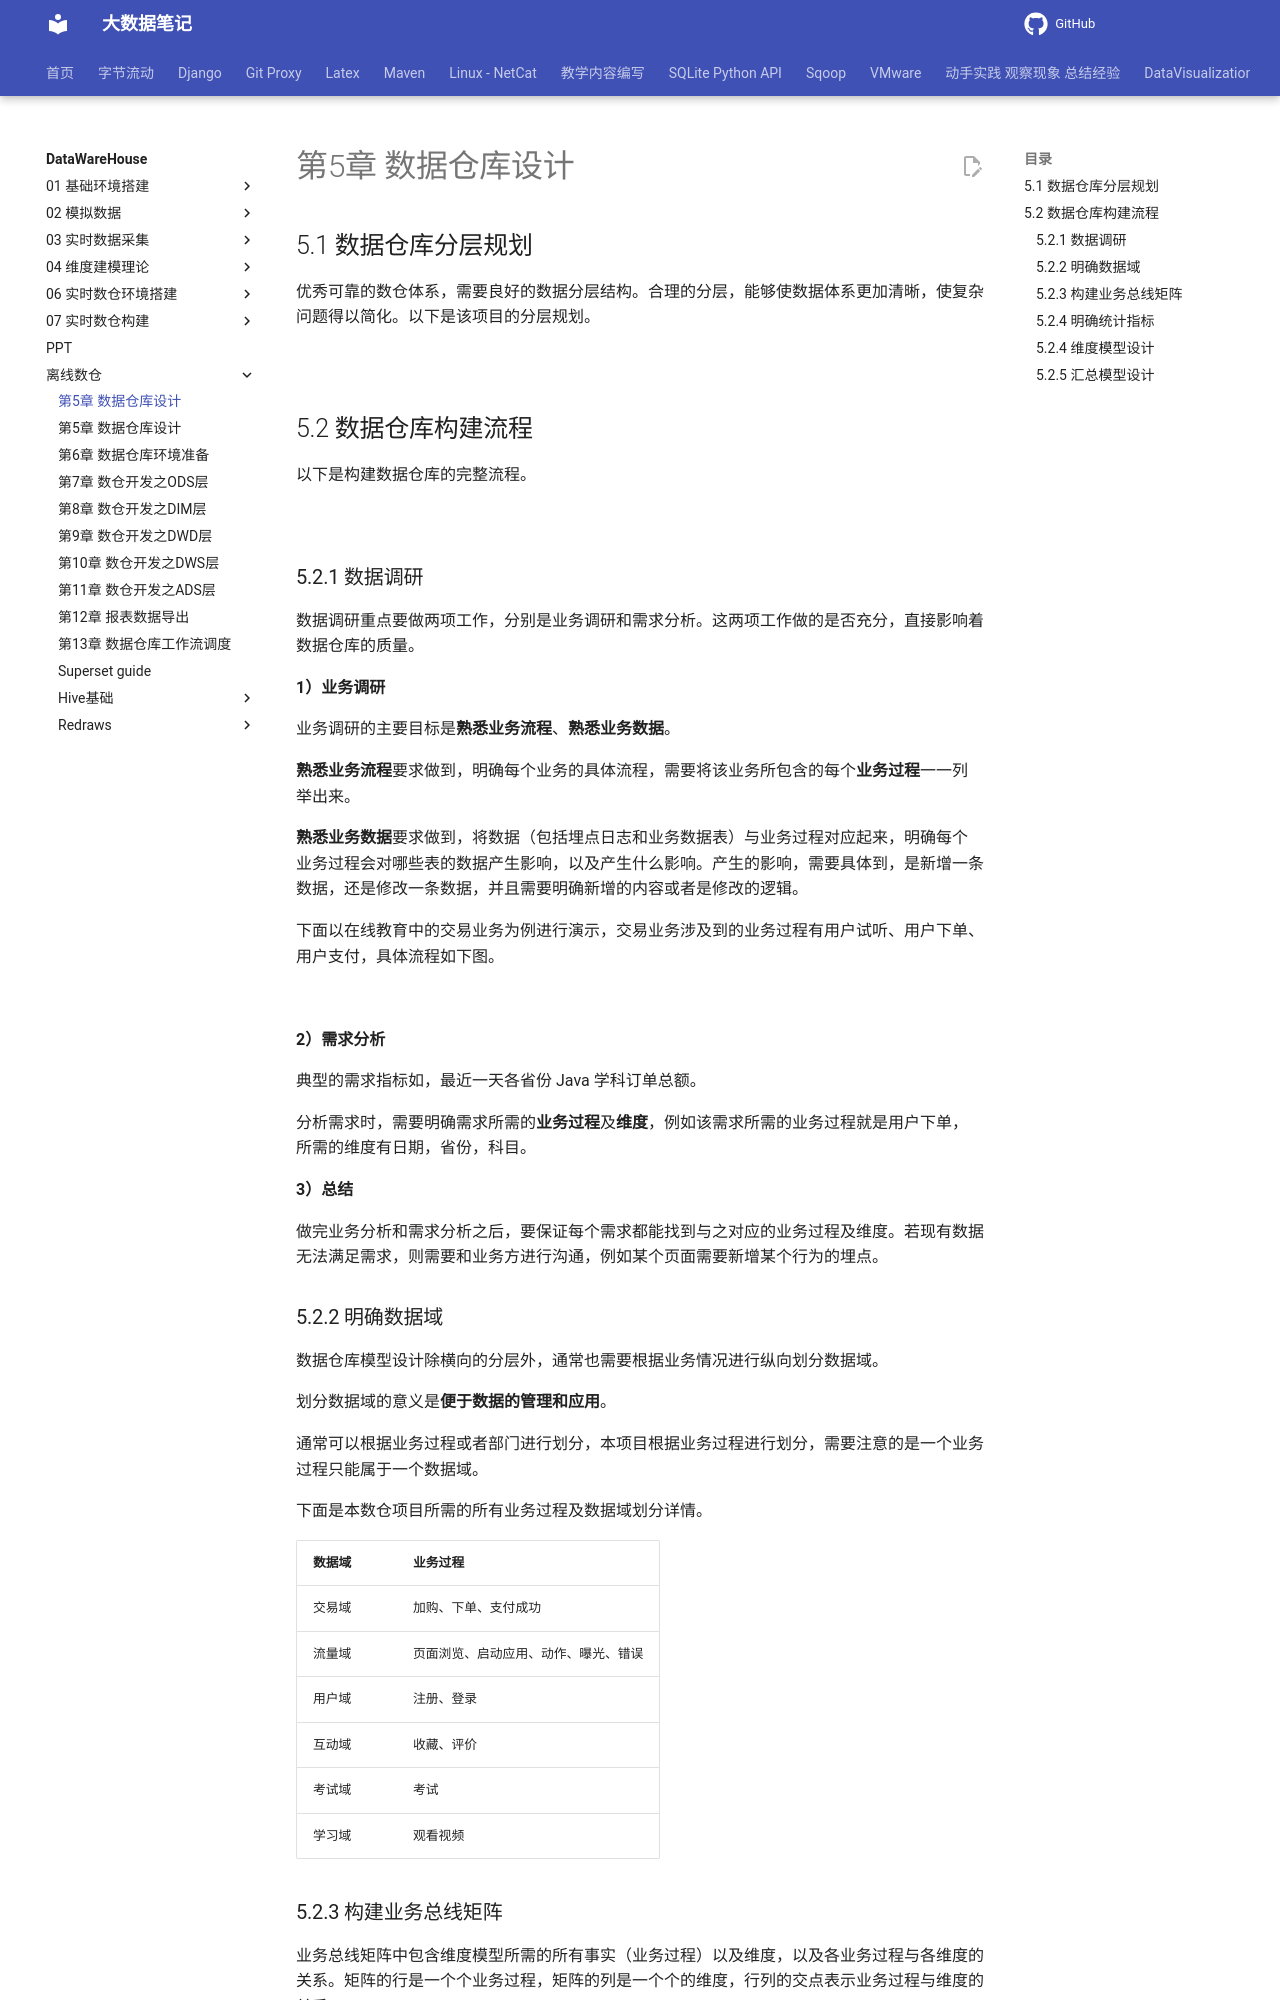

repository: QingYuanQu/studybigdata · page: DataWareHouse/离线数仓/ch05_数据仓库设计/index.html · generator: mkdocs

# 第5章 数据仓库设计

## 5.1 数据仓库分层规划

优秀可靠的数仓体系，需要良好的数据分层结构。合理的分层，能够使数据体系更加清晰，使复杂问题得以简化。以下是该项目的分层规划。

![](assets/img/online-education-dw/image12.png)

## 5.2 数据仓库构建流程

以下是构建数据仓库的完整流程。

![](assets/img/online-education-dw/image13.png)

### 5.2.1 数据调研

数据调研重点要做两项工作，分别是业务调研和需求分析。这两项工作做的是否充分，直接影响着数据仓库的质量。

**1）业务调研**

业务调研的主要目标是**熟悉业务流程**、**熟悉业务数据**。

**熟悉业务流程**要求做到，明确每个业务的具体流程，需要将该业务所包含的每个**业务过程**一一列举出来。

**熟悉业务数据**要求做到，将数据（包括埋点日志和业务数据表）与业务过程对应起来，明确每个业务过程会对哪些表的数据产生影响，以及产生什么影响。产生的影响，需要具体到，是新增一条数据，还是修改一条数据，并且需要明确新增的内容或者是修改的逻辑。

下面以在线教育中的交易业务为例进行演示，交易业务涉及到的业务过程有用户试听、用户下单、用户支付，具体流程如下图。

![](assets/img/online-education-dw/image14.png)

**2）需求分析**

典型的需求指标如，最近一天各省份 Java 学科订单总额。

分析需求时，需要明确需求所需的**业务过程**及**维度**，例如该需求所需的业务过程就是用户下单，所需的维度有日期，省份，科目。

**3）总结**

做完业务分析和需求分析之后，要保证每个需求都能找到与之对应的业务过程及维度。若现有数据无法满足需求，则需要和业务方进行沟通，例如某个页面需要新增某个行为的埋点。

### 5.2.2 明确数据域

数据仓库模型设计除横向的分层外，通常也需要根据业务情况进行纵向划分数据域。

划分数据域的意义是**便于数据的管理和应用**。

通常可以根据业务过程或者部门进行划分，本项目根据业务过程进行划分，需要注意的是一个业务过程只能属于一个数据域。

下面是本数仓项目所需的所有业务过程及数据域划分详情。

| 数据域 | 业务过程                             |
|--------|--------------------------------------|
| 交易域 | 加购、下单、支付成功                 |
| 流量域 | 页面浏览、启动应用、动作、曝光、错误 |
| 用户域 | 注册、登录                           |
| 互动域 | 收藏、评价                           |
| 考试域 | 考试                                 |
| 学习域 | 观看视频                             |
